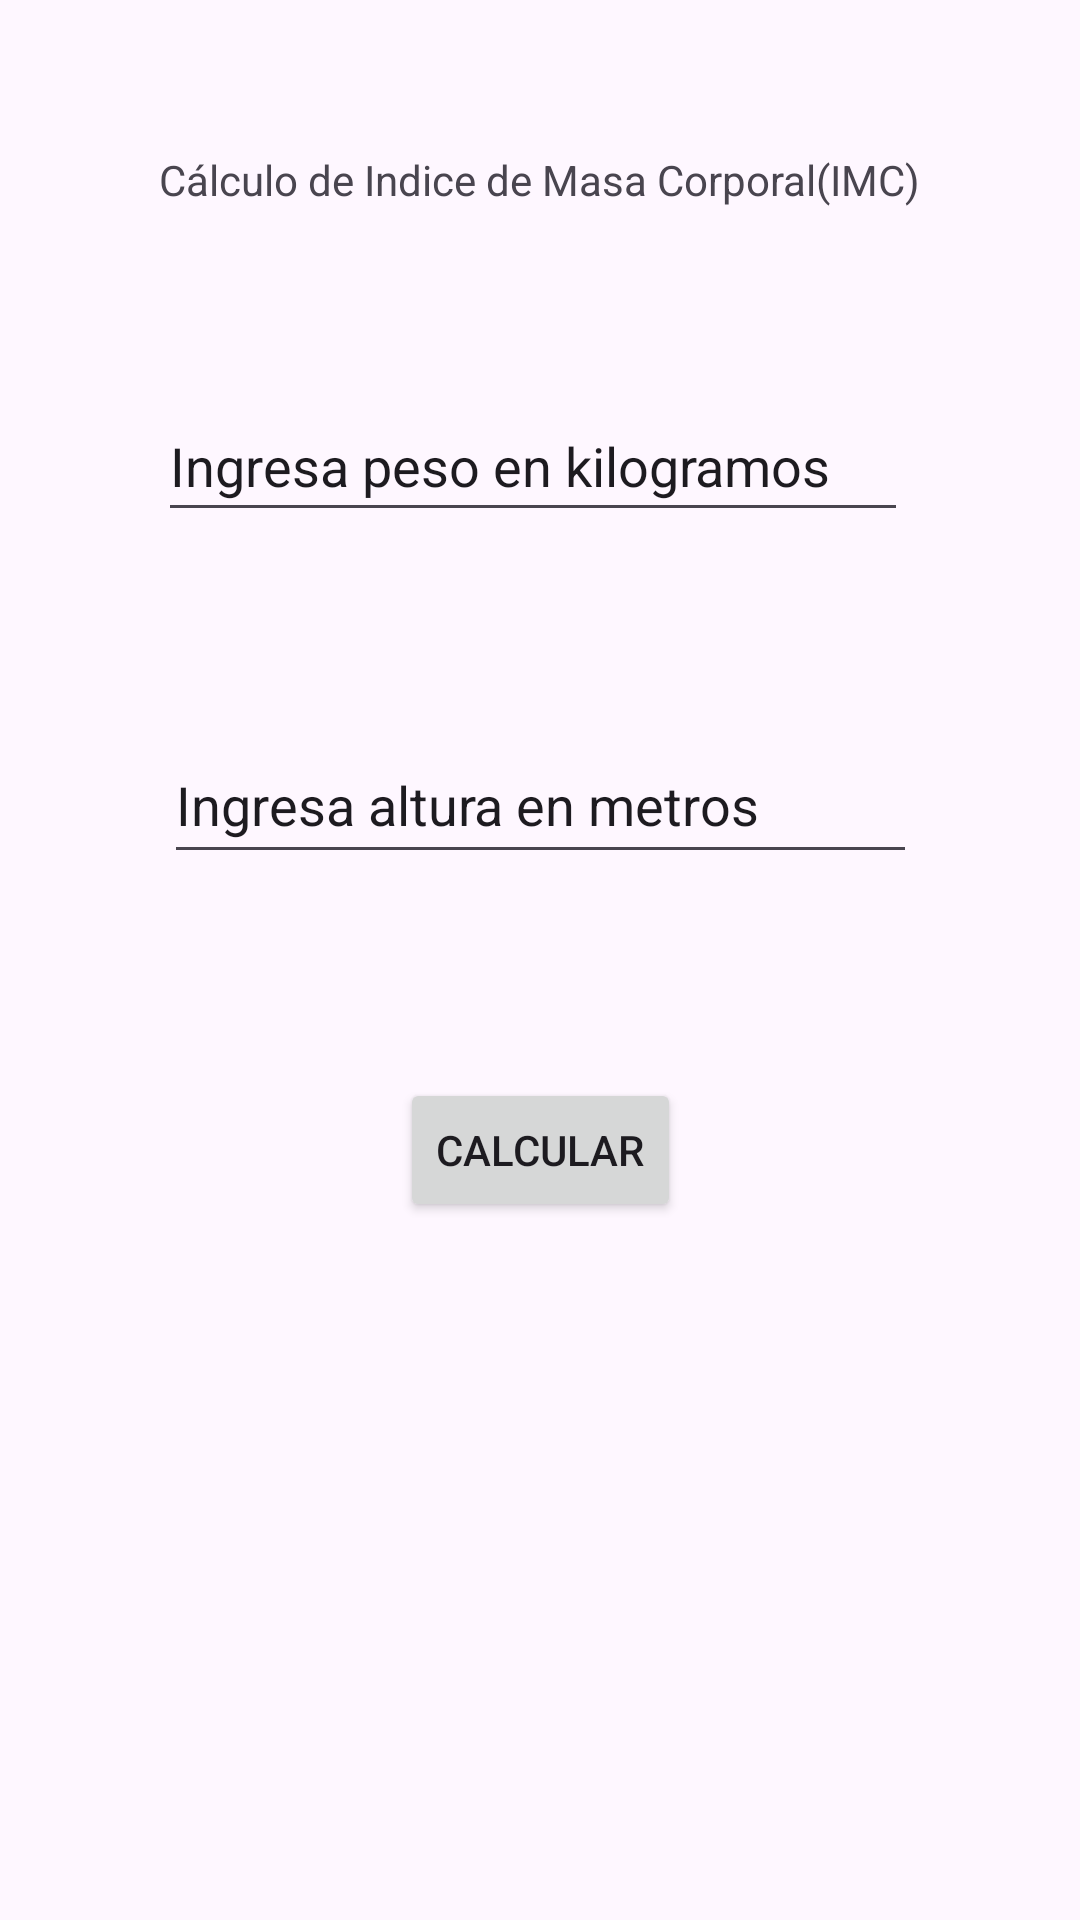

Layout XML and referenced resources for this Android screen:
<!-- AndroidManifest.xml: application theme Theme.Practica14082024 -->
<!-- res/layout/activity_notificacion.xml -->
<?xml version="1.0" encoding="utf-8"?>
<androidx.constraintlayout.widget.ConstraintLayout xmlns:android="http://schemas.android.com/apk/res/android"
    xmlns:app="http://schemas.android.com/apk/res-auto"
    xmlns:tools="http://schemas.android.com/tools"
    android:layout_width="match_parent"
    android:layout_height="match_parent"
    tools:context=".NotificacionActivity">

    <TextView
        android:id="@+id/textView2"
        android:layout_width="wrap_content"
        android:layout_height="wrap_content"
        android:text="@string/titulo1"
        app:layout_constraintBottom_toBottomOf="parent"
        app:layout_constraintEnd_toEndOf="parent"
        app:layout_constraintHorizontal_bias="0.498"
        app:layout_constraintStart_toStartOf="parent"
        app:layout_constraintTop_toTopOf="parent"
        app:layout_constraintVertical_bias="0.081" />

    <EditText
        android:id="@+id/edtpeso"
        android:layout_width="250dp"
        android:layout_height="47dp"
        android:ems="10"
        android:inputType="text"
        android:text="@string/peso"
        app:layout_constraintBottom_toBottomOf="parent"
        app:layout_constraintEnd_toEndOf="parent"
        app:layout_constraintHorizontal_bias="0.478"
        app:layout_constraintStart_toStartOf="parent"
        app:layout_constraintTop_toTopOf="parent"
        app:layout_constraintVertical_bias="0.22" />

    <EditText
        android:id="@+id/edtestatura"
        android:layout_width="251dp"
        android:layout_height="49dp"
        android:ems="10"
        android:inputType="phone"
        android:text="@string/estatura"
        app:layout_constraintBottom_toBottomOf="parent"
        app:layout_constraintEnd_toEndOf="parent"
        app:layout_constraintStart_toStartOf="parent"
        app:layout_constraintTop_toTopOf="parent"
        app:layout_constraintVertical_bias="0.41" />

    <Button
        android:id="@+id/button"
        android:layout_width="wrap_content"
        android:layout_height="wrap_content"
        android:text="@string/calcular"
        app:layout_constraintBottom_toBottomOf="parent"
        app:layout_constraintEnd_toEndOf="parent"
        app:layout_constraintStart_toStartOf="parent"
        app:layout_constraintTop_toTopOf="parent"
        app:layout_constraintVertical_bias="0.607" />
</androidx.constraintlayout.widget.ConstraintLayout>
<!-- resources referenced by this layout -->
<resources>
  <string name="calcular">Calcular</string>
  <string name="estatura">Ingresa altura en metros</string>
  <string name="peso">Ingresa peso en kilogramos</string>
  <string name="titulo1">Cálculo de Indice de Masa Corporal(IMC)</string>
  <style name="Theme.Practica14082024" parent="Base.Theme.Practica14082024" />
  <style name="Base.Theme.Practica14082024" parent="Theme.Material3.DayNight.NoActionBar">
          
          
      </style>
</resources>
